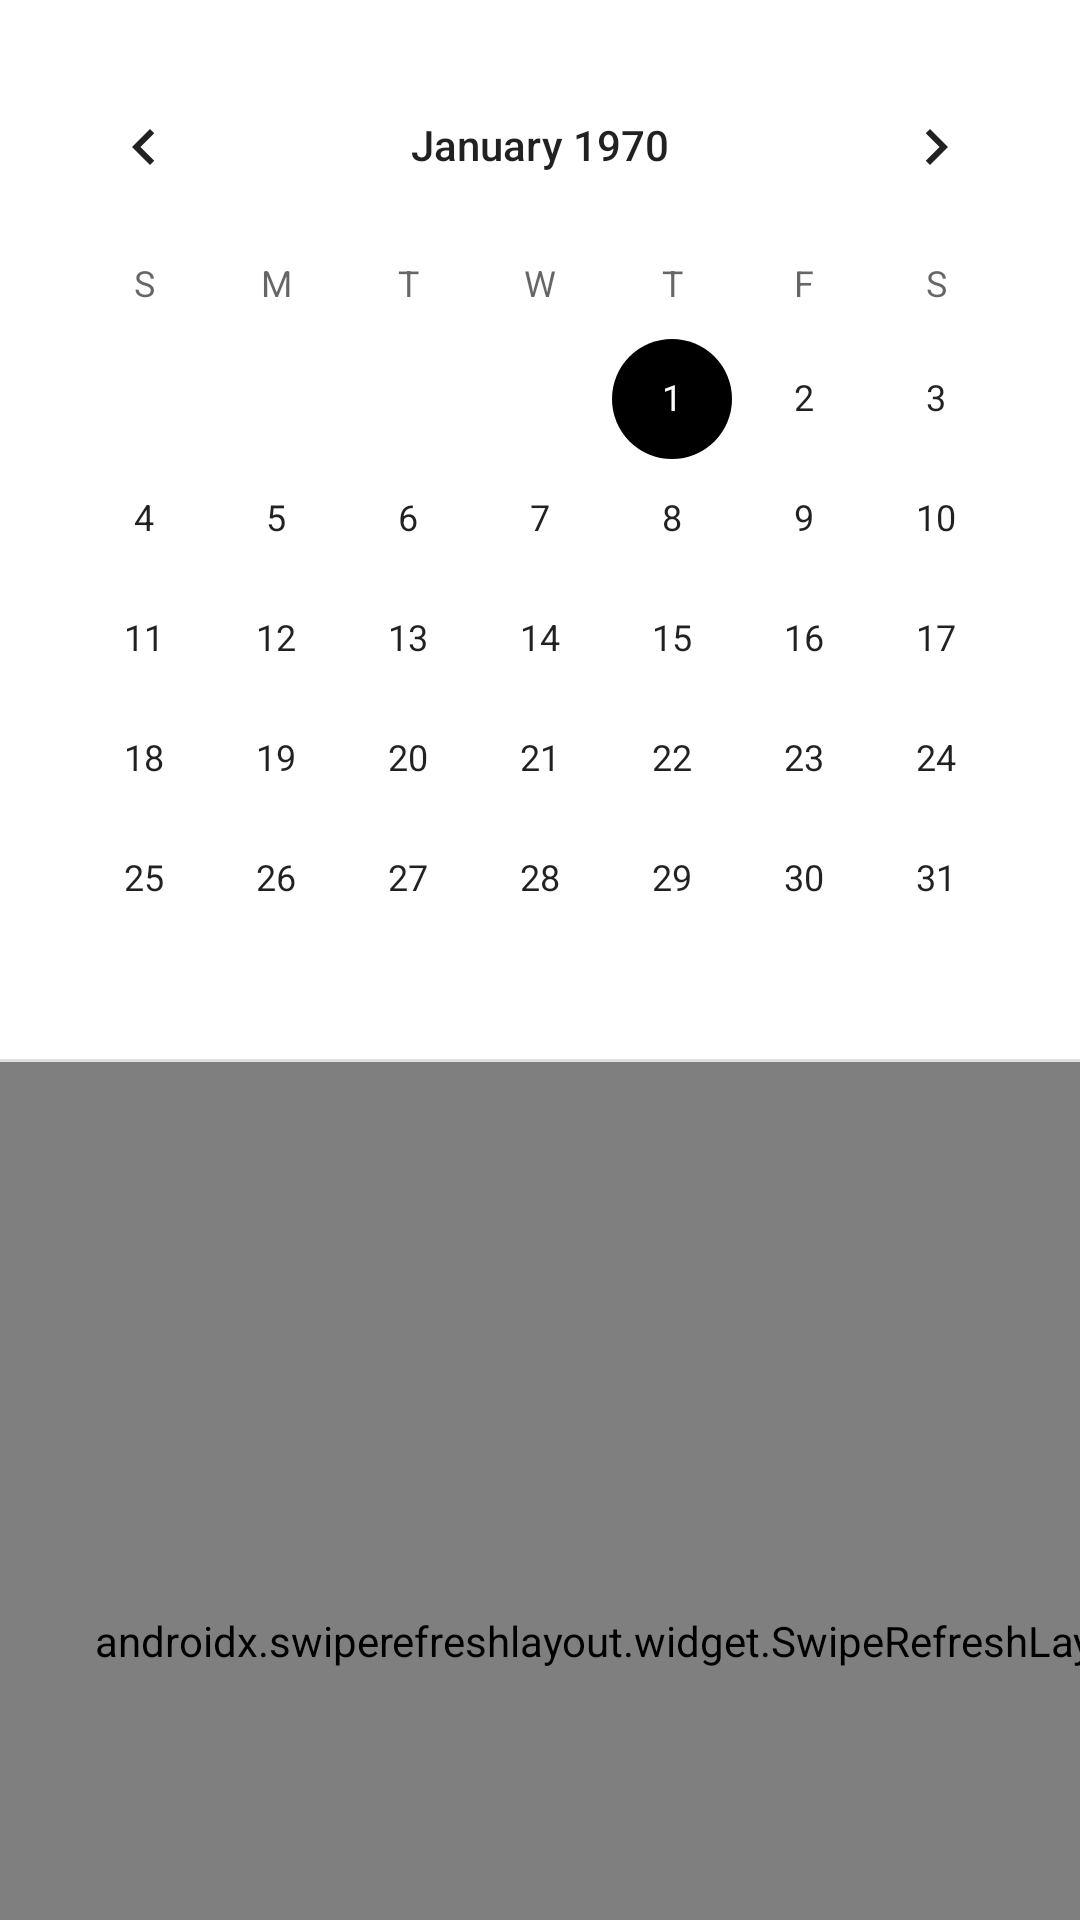

Produce the Android XML layout that renders to this screen, including the resource entries it uses.
<!-- AndroidManifest.xml: application theme Theme.JourneyJournal -->
<!-- res/layout/fragment_home.xml -->
<?xml version="1.0" encoding="utf-8"?>
<androidx.constraintlayout.widget.ConstraintLayout xmlns:android="http://schemas.android.com/apk/res/android"
    xmlns:app="http://schemas.android.com/apk/res-auto"
    xmlns:tools="http://schemas.android.com/tools"
    android:layout_width="match_parent"
    android:layout_height="match_parent"
    android:background="#FFFFFF"
    tools:context=".fragments.HomeFragment">

    <CalendarView
        android:id="@+id/calendar"
        android:layout_width="wrap_content"
        android:layout_height="wrap_content"
        android:layout_marginTop="16dp"
        android:layout_marginBottom="2dp"
        android:focusedMonthDateColor="#BCA685"
        app:layout_constraintBottom_toTopOf="@+id/swipeContainer"
        app:layout_constraintEnd_toEndOf="parent"
        app:layout_constraintStart_toStartOf="parent"
        app:layout_constraintTop_toTopOf="parent" />

    <View
        android:id="@+id/divider"
        android:layout_width="409dp"
        android:layout_height="1dp"
        android:background="?android:attr/listDivider"
        app:layout_constraintBottom_toBottomOf="parent"
        app:layout_constraintEnd_toEndOf="parent"
        app:layout_constraintStart_toStartOf="parent"
        app:layout_constraintTop_toBottomOf="@+id/calendar"
        app:layout_constraintVertical_bias="0.0" />

    <androidx.swiperefreshlayout.widget.SwipeRefreshLayout
        android:id="@+id/swipeContainer"
        android:layout_width="416dp"
        android:layout_height="386dp"
        app:layout_constraintStart_toStartOf="parent"
        app:layout_constraintTop_toBottomOf="@id/divider">

        <androidx.recyclerview.widget.RecyclerView
            android:id="@+id/rvHomeReminders"
            android:layout_width="match_parent"
            android:layout_height="wrap_content"
            android:padding="8dp"
            app:layout_constraintBottom_toBottomOf="parent"
            app:layout_constraintEnd_toEndOf="parent"
            app:layout_constraintStart_toStartOf="parent" />
    </androidx.swiperefreshlayout.widget.SwipeRefreshLayout>


</androidx.constraintlayout.widget.ConstraintLayout>
<!-- resources referenced by this layout -->
<resources>
  <style name="Theme.JourneyJournal" parent="Theme.MaterialComponents.DayNight.DarkActionBar">
          
          <item name="colorPrimary">@color/themeTan</item>
          <item name="colorPrimaryVariant">@color/themeTan</item>
          <item name="colorOnPrimary">@color/white</item>
          
          <item name="colorSecondary">@color/themeTan</item>
          <item name="colorSecondaryVariant">@color/themeTan</item>
          <item name="colorOnSecondary">@color/black</item>
          
          <item name="android:statusBarColor" tools:targetApi="l">?attr/colorPrimaryVariant</item>
          
          <item name="textInputStyle">@style/AppTextField</item>
  
      </style>
  <style name="AppTextField" parent="Widget.MaterialComponents.TextInputLayout.OutlinedBox">
  
          <item name="boxBackgroundColor">@android:color/white</item>
      </style>
  <!-- not gathered from this repository: default colours our renderer supplied (Android Studio template values) -->
  <color name="black">#FF000000</color>
  <color name="white">#FFFFFFFF</color>
</resources>
